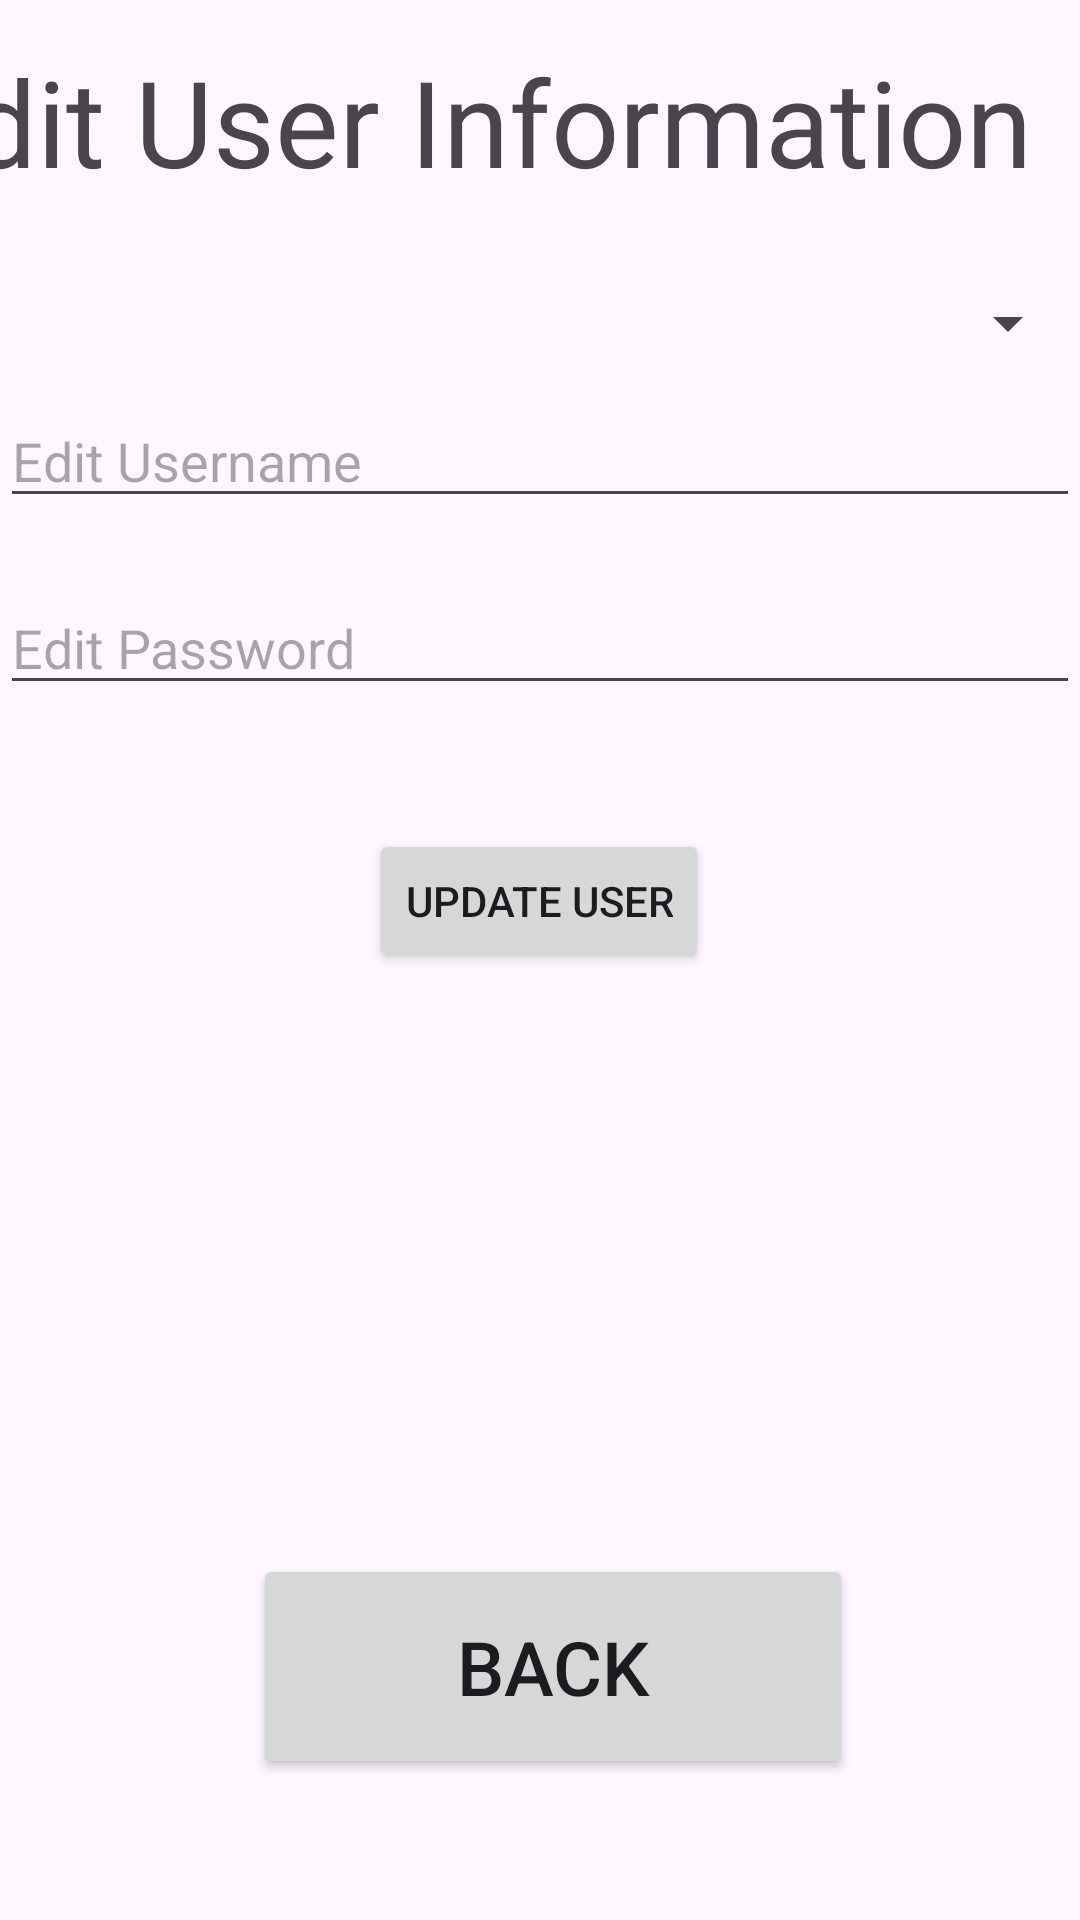

Here is an Android app screen rendered from its layout file. Give the layout XML and the strings, colors and styles it references.
<!-- AndroidManifest.xml: application theme Theme._338RebuiltFinalProject -->
<!-- res/layout/activity_edit_user.xml -->
<?xml version="1.0" encoding="utf-8"?>
<androidx.constraintlayout.widget.ConstraintLayout xmlns:android="http://schemas.android.com/apk/res/android"
    xmlns:app="http://schemas.android.com/apk/res-auto"
    xmlns:tools="http://schemas.android.com/tools"
    android:layout_width="match_parent"
    android:layout_height="match_parent"
    tools:context=".editUser">
    <TextView
        android:layout_width="410dp"
        android:layout_height="77dp"
        android:text="@string/edit_user_information"
        android:textAlignment="center"
        android:textSize="40sp"
        app:layout_constraintBottom_toBottomOf="parent"
        app:layout_constraintEnd_toEndOf="parent"
        app:layout_constraintHorizontal_bias="1.0"
        app:layout_constraintStart_toStartOf="parent"
        app:layout_constraintTop_toTopOf="parent"
        app:layout_constraintVertical_bias="0.024" />

    <Spinner
        android:id="@+id/userSpinner"
        android:layout_width="match_parent"
        android:layout_height="wrap_content"
        android:layout_centerHorizontal="true"
        android:layout_marginTop="16dp"
        app:layout_constraintBottom_toBottomOf="parent"
        app:layout_constraintEnd_toEndOf="parent"
        app:layout_constraintHorizontal_bias="0.0"
        app:layout_constraintStart_toStartOf="parent"
        app:layout_constraintTop_toTopOf="parent"
        app:layout_constraintVertical_bias="0.133" />

    <EditText
        android:id="@+id/updateUsername"
        android:layout_width="match_parent"
        android:layout_height="wrap_content"
        android:layout_below="@id/userSpinner"
        android:layout_marginTop="16dp"
        android:hint="@string/edit_username"
        app:layout_constraintBottom_toBottomOf="parent"
        app:layout_constraintEnd_toEndOf="parent"
        app:layout_constraintHorizontal_bias="0.0"
        app:layout_constraintStart_toStartOf="parent"
        app:layout_constraintTop_toTopOf="parent"
        app:layout_constraintVertical_bias="0.198" />

    <EditText
        android:id="@+id/updatePassword"
        android:layout_width="match_parent"
        android:layout_height="wrap_content"
        android:layout_below="@id/updateUsername"
        android:layout_marginTop="16dp"
        android:hint="@string/edit_password"
        app:layout_constraintBottom_toBottomOf="parent"
        app:layout_constraintEnd_toEndOf="parent"
        app:layout_constraintHorizontal_bias="0.072"
        app:layout_constraintStart_toStartOf="parent"
        app:layout_constraintTop_toTopOf="parent"
        app:layout_constraintVertical_bias="0.305"/>

    <Button
        android:id="@+id/editUserButton"
        android:layout_width="wrap_content"
        android:layout_height="wrap_content"
        android:layout_below="@id/updatePassword"
        android:layout_centerHorizontal="true"
        android:layout_marginTop="16dp"
        android:text="@string/update_user"
        app:layout_constraintBottom_toBottomOf="parent"
        app:layout_constraintEnd_toEndOf="parent"
        app:layout_constraintHorizontal_bias="0.498"
        app:layout_constraintStart_toStartOf="parent"
        app:layout_constraintTop_toTopOf="parent"
        app:layout_constraintVertical_bias="0.452" />

    <Button
        android:id="@+id/editBackButton"
        android:layout_width="200dp"
        android:layout_height="75dp"
        android:text="@string/back"
        android:textSize="25sp"
        app:layout_constraintBottom_toBottomOf="parent"
        app:layout_constraintEnd_toEndOf="parent"
        app:layout_constraintHorizontal_bias="0.527"
        app:layout_constraintStart_toStartOf="parent"
        app:layout_constraintTop_toTopOf="parent"
        app:layout_constraintVertical_bias="0.917" />
</androidx.constraintlayout.widget.ConstraintLayout>
<!-- resources referenced by this layout -->
<resources>
  <string name="back">Back</string>
  <string name="edit_password">Edit Password</string>
  <string name="edit_user_information">Edit User Information</string>
  <string name="edit_username">Edit Username</string>
  <string name="update_user">Update User</string>
  <style name="Theme._338RebuiltFinalProject" parent="Base.Theme._338RebuiltFinalProject" />
  <style name="Base.Theme._338RebuiltFinalProject" parent="Theme.Material3.DayNight.NoActionBar">
          
          
      </style>
</resources>
